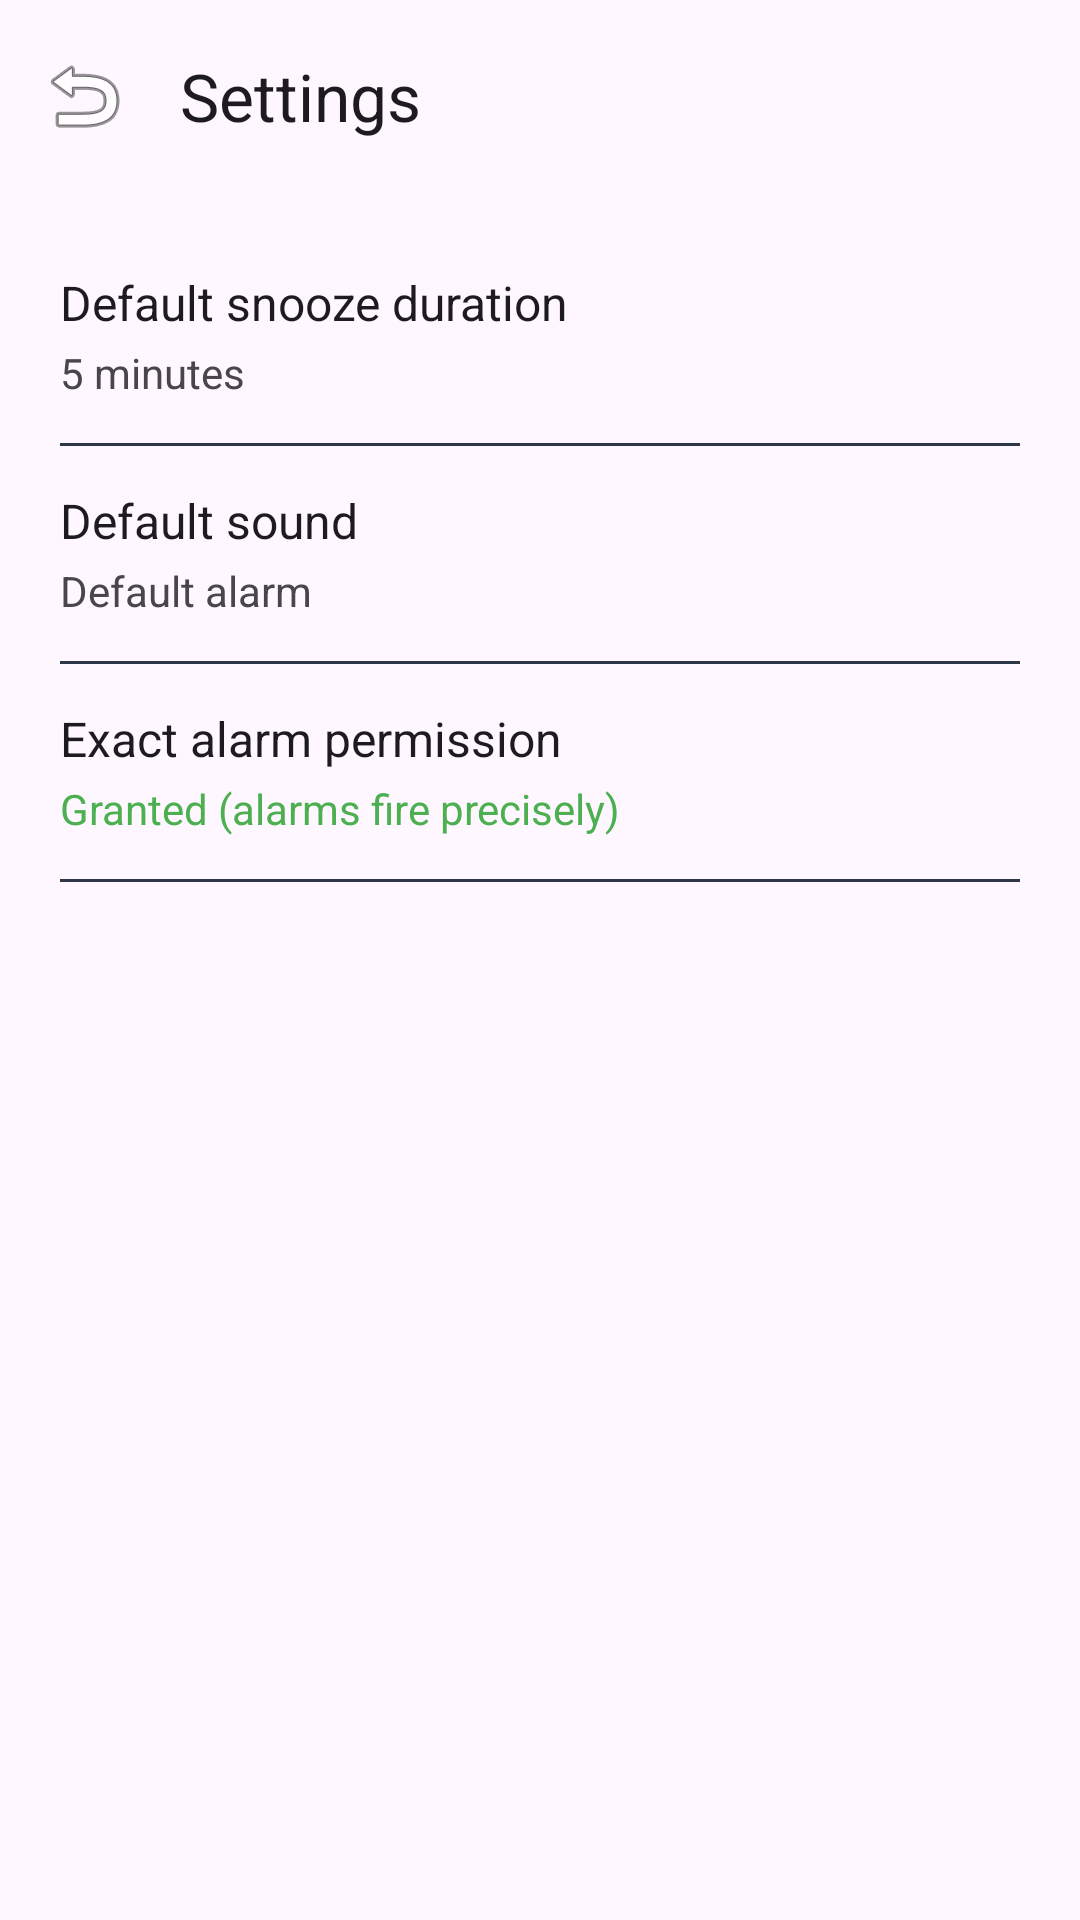

Produce the Android XML layout that renders to this screen, including the resource entries it uses.
<!-- AndroidManifest.xml: activity theme Theme.Instalarm -->
<!-- res/layout/activity_settings.xml -->
<?xml version="1.0" encoding="utf-8"?>
<LinearLayout 
    xmlns:android="http://schemas.android.com/apk/res/android"
    xmlns:app="http://schemas.android.com/apk/res-auto"
    android:layout_width="match_parent"
    android:layout_height="match_parent"
    android:orientation="vertical"
    android:background="?android:attr/colorBackground">

    <com.google.android.material.appbar.MaterialToolbar
        android:id="@+id/settingsToolbar"
        android:layout_width="match_parent"
        android:layout_height="?attr/actionBarSize"
        app:title="Settings"
        app:navigationIcon="@android:drawable/ic_menu_revert" />

    <ScrollView
        android:layout_width="match_parent"
        android:layout_height="match_parent">

        <LinearLayout
            android:layout_width="match_parent"
            android:layout_height="wrap_content"
            android:orientation="vertical"
            android:paddingHorizontal="20dp"
            android:paddingVertical="12dp">

            
            <LinearLayout
                android:id="@+id/rowDefaultSnooze"
                android:layout_width="match_parent"
                android:layout_height="wrap_content"
                android:orientation="vertical"
                android:paddingVertical="14dp"
                android:clickable="true"
                android:focusable="true"
                android:background="?android:attr/selectableItemBackground">

                <TextView
                    android:layout_width="wrap_content"
                    android:layout_height="wrap_content"
                    android:text="Default snooze duration"
                    android:textColor="?android:attr/textColorPrimary"
                    android:textSize="16sp" />

                <TextView
                    android:id="@+id/tvSettingsDefaultSnooze"
                    android:layout_width="wrap_content"
                    android:layout_height="wrap_content"
                    android:text="5 minutes"
                    android:textColor="?android:attr/textColorSecondary"
                    android:textSize="14sp"
                    android:layout_marginTop="3dp" />
            </LinearLayout>

            <View
                android:layout_width="match_parent"
                android:layout_height="1dp"
                android:background="?attr/colorOutlineVariant" />

            
            <LinearLayout
                android:id="@+id/rowDefaultSound"
                android:layout_width="match_parent"
                android:layout_height="wrap_content"
                android:orientation="vertical"
                android:paddingVertical="14dp"
                android:clickable="true"
                android:focusable="true"
                android:background="?android:attr/selectableItemBackground">

                <TextView
                    android:layout_width="wrap_content"
                    android:layout_height="wrap_content"
                    android:text="Default sound"
                    android:textColor="?android:attr/textColorPrimary"
                    android:textSize="16sp" />

                <TextView
                    android:id="@+id/tvSettingsDefaultSound"
                    android:layout_width="wrap_content"
                    android:layout_height="wrap_content"
                    android:text="Default alarm"
                    android:textColor="?android:attr/textColorSecondary"
                    android:textSize="14sp"
                    android:layout_marginTop="3dp" />
            </LinearLayout>

            <View
                android:layout_width="match_parent"
                android:layout_height="1dp"
                android:background="?attr/colorOutlineVariant" />

            
            <LinearLayout
                android:id="@+id/rowExactAlarmPermission"
                android:layout_width="match_parent"
                android:layout_height="wrap_content"
                android:orientation="vertical"
                android:paddingVertical="14dp"
                android:clickable="true"
                android:focusable="true"
                android:background="?android:attr/selectableItemBackground">

                <TextView
                    android:layout_width="wrap_content"
                    android:layout_height="wrap_content"
                    android:text="Exact alarm permission"
                    android:textColor="?android:attr/textColorPrimary"
                    android:textSize="16sp" />

                <TextView
                    android:id="@+id/tvSettingsExactAlarmStatus"
                    android:layout_width="wrap_content"
                    android:layout_height="wrap_content"
                    android:text="Granted (alarms fire precisely)"
                    android:textColor="#4CAF50"
                    android:textSize="14sp"
                    android:layout_marginTop="3dp" />
            </LinearLayout>

            <View
                android:layout_width="match_parent"
                android:layout_height="1dp"
                android:background="?attr/colorOutlineVariant" />

        </LinearLayout>
    </ScrollView>

</LinearLayout>
<!-- resources referenced by this layout -->
<resources>
  <style name="Theme.Instalarm" parent="Theme.Material3.DayNight.NoActionBar">
          <item name="colorPrimary">#2196F3</item>
          <item name="colorOnPrimary">#FFFFFF</item>
          <item name="colorPrimaryContainer">#1E293B</item>
          <item name="colorOnPrimaryContainer">#90CAF9</item>
          <item name="colorSurfaceVariant">#1E222B</item>
          <item name="colorOutlineVariant">#2D3748</item>
          <item name="android:windowBackground">#121212</item>
          <item name="android:statusBarColor">#121212</item>
          <item name="android:navigationBarColor">#121212</item>
      </style>
</resources>
